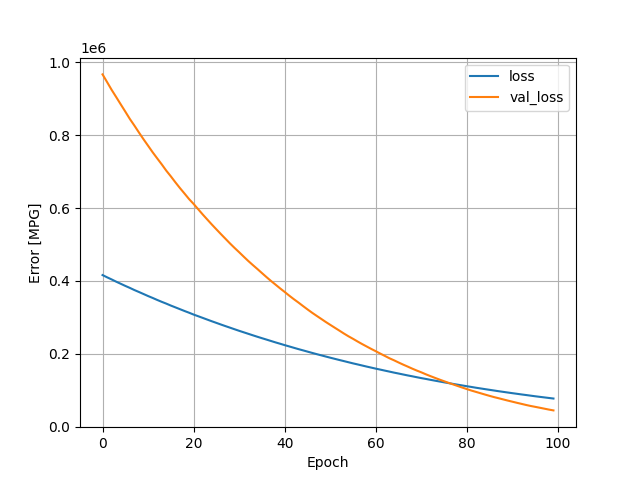

Values plotted in this chart, from the file beside it:
, loss, val_loss, epoch
0, 416154, 966759, 0
1, 409992, 945641, 1
2, 404157, 924278, 2
3, 398011, 904495, 3
4, 392238, 884440, 4
5, 386424, 864577, 5
6, 380941, 844418, 6
7, 375045, 826182, 7
8, 369660, 807182, 8
9, 364173, 788721, 9
10, 358595, 770997, 10
11, 353417, 753119, 11
12, 347922, 736383, 12
13, 342706, 719849, 13
14, 337781, 702526, 14
15, 332446, 686935, 15
16, 327537, 670534, 16
17, 322573, 654780, 17
18, 317574, 639807, 18
19, 312842, 624624, 19
20, 307777, 611255, 20
21, 303240, 596796, 21
22, 298630, 582377, 22
23, 293965, 568556, 23
24, 289371, 554800, 24
25, 284925, 541571, 25
26, 280428, 528457, 26
27, 276046, 515603, 27
28, 271782, 502722, 28
29, 267445, 490481, 29
30, 263190, 478744, 30
31, 259098, 466615, 31
32, 255010, 454782, 32
33, 250897, 443621, 33
34, 246870, 432783, 34
35, 242974, 421614, 35
36, 239129, 410567, 36
37, 235239, 399861, 37
38, 231344, 389726, 38
39, 227700, 379513, 39
40, 223883, 369731, 40
41, 220324, 359609, 41
42, 216659, 350006, 42
43, 213051, 340900, 43
44, 209629, 331337, 44
45, 206143, 321990, 45
46, 202673, 312894, 46
47, 199271, 304391, 47
48, 195992, 296010, 48
49, 192698, 287558, 49
50, 189430, 279558, 50
51, 186268, 271624, 51
52, 183121, 263722, 52
53, 180073, 255723, 53
54, 176954, 248147, 54
55, 173852, 241193, 55
56, 170973, 233854, 56
57, 168027, 226830, 57
58, 165056, 220143, 58
59, 162248, 213474, 59
... 40 more rows
